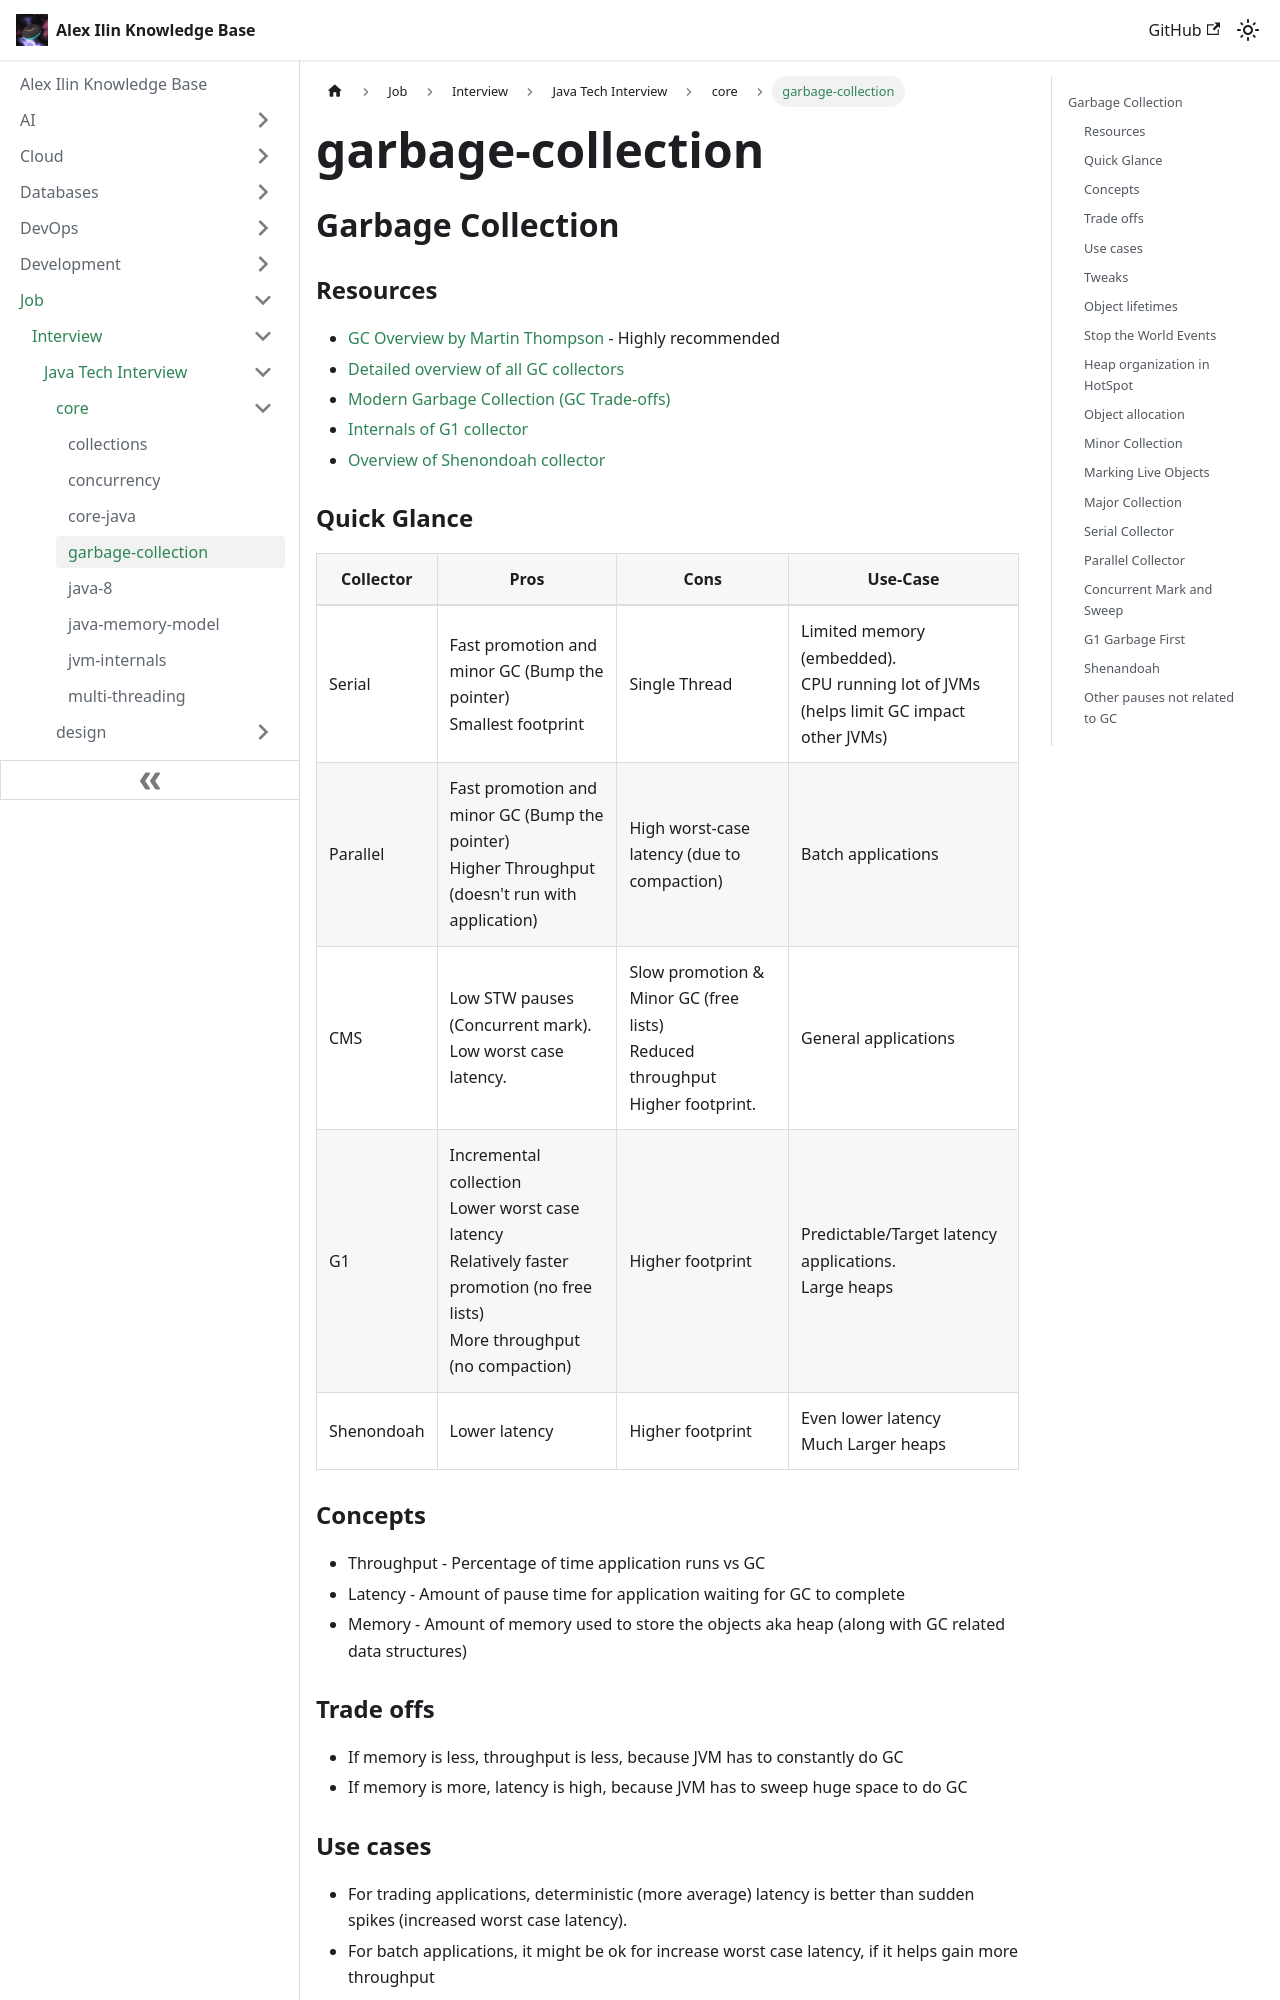

repository: engilyin/kb · page: Job/TechInterview/Java/core/garbage-collection/index.html · generator: docusaurus

## Garbage Collection

### Resources

- [GC Overview by Martin Thompson](http://mechanical-sympathy.blogspot.in/2013/07/java-garbage-collection-distilled.html) - Highly recommended
- [Detailed overview of all GC collectors](https://plumbr.eu/handbook/garbage-collection-algorithms-implementations)
- [Modern Garbage Collection (GC Trade-offs)](https://blog.plan99.net/modern-garbage-collection-911ef4f8bd8e#.qcnv033nr)
- [Internals of G1 collector](https://www.youtube.com/watch?v=Gee7QfoY8ys)
- [Overview of Shenondoah collector](https://www.youtube.com/watch?v=N0JTvyCxiv8)

### Quick Glance


| Collector | Pros | Cons | Use-Case |
| --- | --- | --- | --- |
| Serial | Fast promotion and minor GC (Bump the pointer)<br/>Smallest footprint | Single Thread | Limited memory (embedded).<br/> CPU running lot of JVMs (helps limit GC impact other JVMs) |
| Parallel | Fast promotion and minor GC (Bump the pointer)<br/>Higher Throughput (doesn&#39;t run with application) | High worst-case latency (due to compaction) | Batch applications |
| CMS | Low STW pauses (Concurrent mark).<br/>Low worst case latency. | Slow promotion &amp; Minor GC (free lists)<br/>Reduced throughput<br/>Higher footprint. | General applications |
| G1 | Incremental collection<br/>Lower worst case latency<br/>Relatively faster promotion (no free lists) <br/>More throughput (no compaction) | Higher footprint  | Predictable/Target latency applications.<br/>Large heaps |
| Shenondoah |  Lower latency  | Higher footprint | Even lower latency<br/> Much Larger heaps  |


### Concepts

- Throughput - Percentage of time application runs vs GC 
- Latency - Amount of pause time for application waiting for GC to complete
- Memory - Amount of memory used to store the objects aka heap (along with GC related data structures)

### Trade offs

- If memory is less, throughput is less, because JVM has to constantly do GC
- If memory is more, latency is high, because JVM has to sweep huge space to do GC

### Use cases

- For trading applications, deterministic (more average) latency is better than sudden spikes (increased worst case latency).
- For batch applications, it might be ok for increase worst case latency, if it helps gain more throughput

### Tweaks

- To large extent, more memory for GC helps in increasing throughput
- Worst case latency can be reduced by keeping heap size small (&amp; live set small)
- Frequency of GC can be reduced by managing heap &amp; generation sizes
- Frequency of large pauses can be reduced by running GC with application, sometimes at cost of throughput (because it runs longer due to 2 STW pauses, and one thread is used by GC which could&#39;ve been used by application).
